Photos from the image-classification dataset "dataset_v3" in the GitHub repository yannmeri/PREPARATION_PLAN. Its 3 classes are: clay, loam, sand.

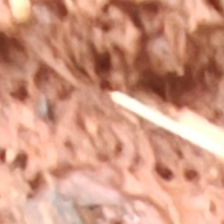
Label: clay

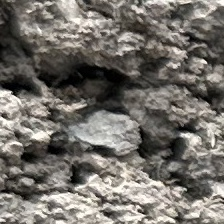
Label: loam

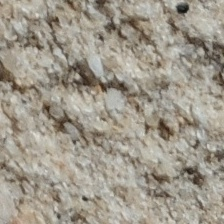
Label: sand

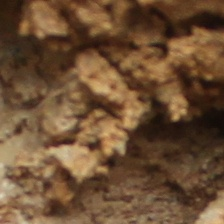
Label: clay

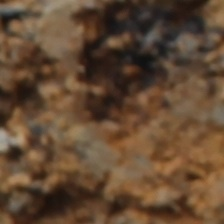
Label: loam

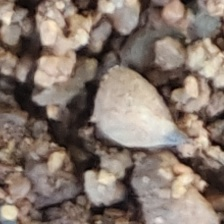
Label: sand
